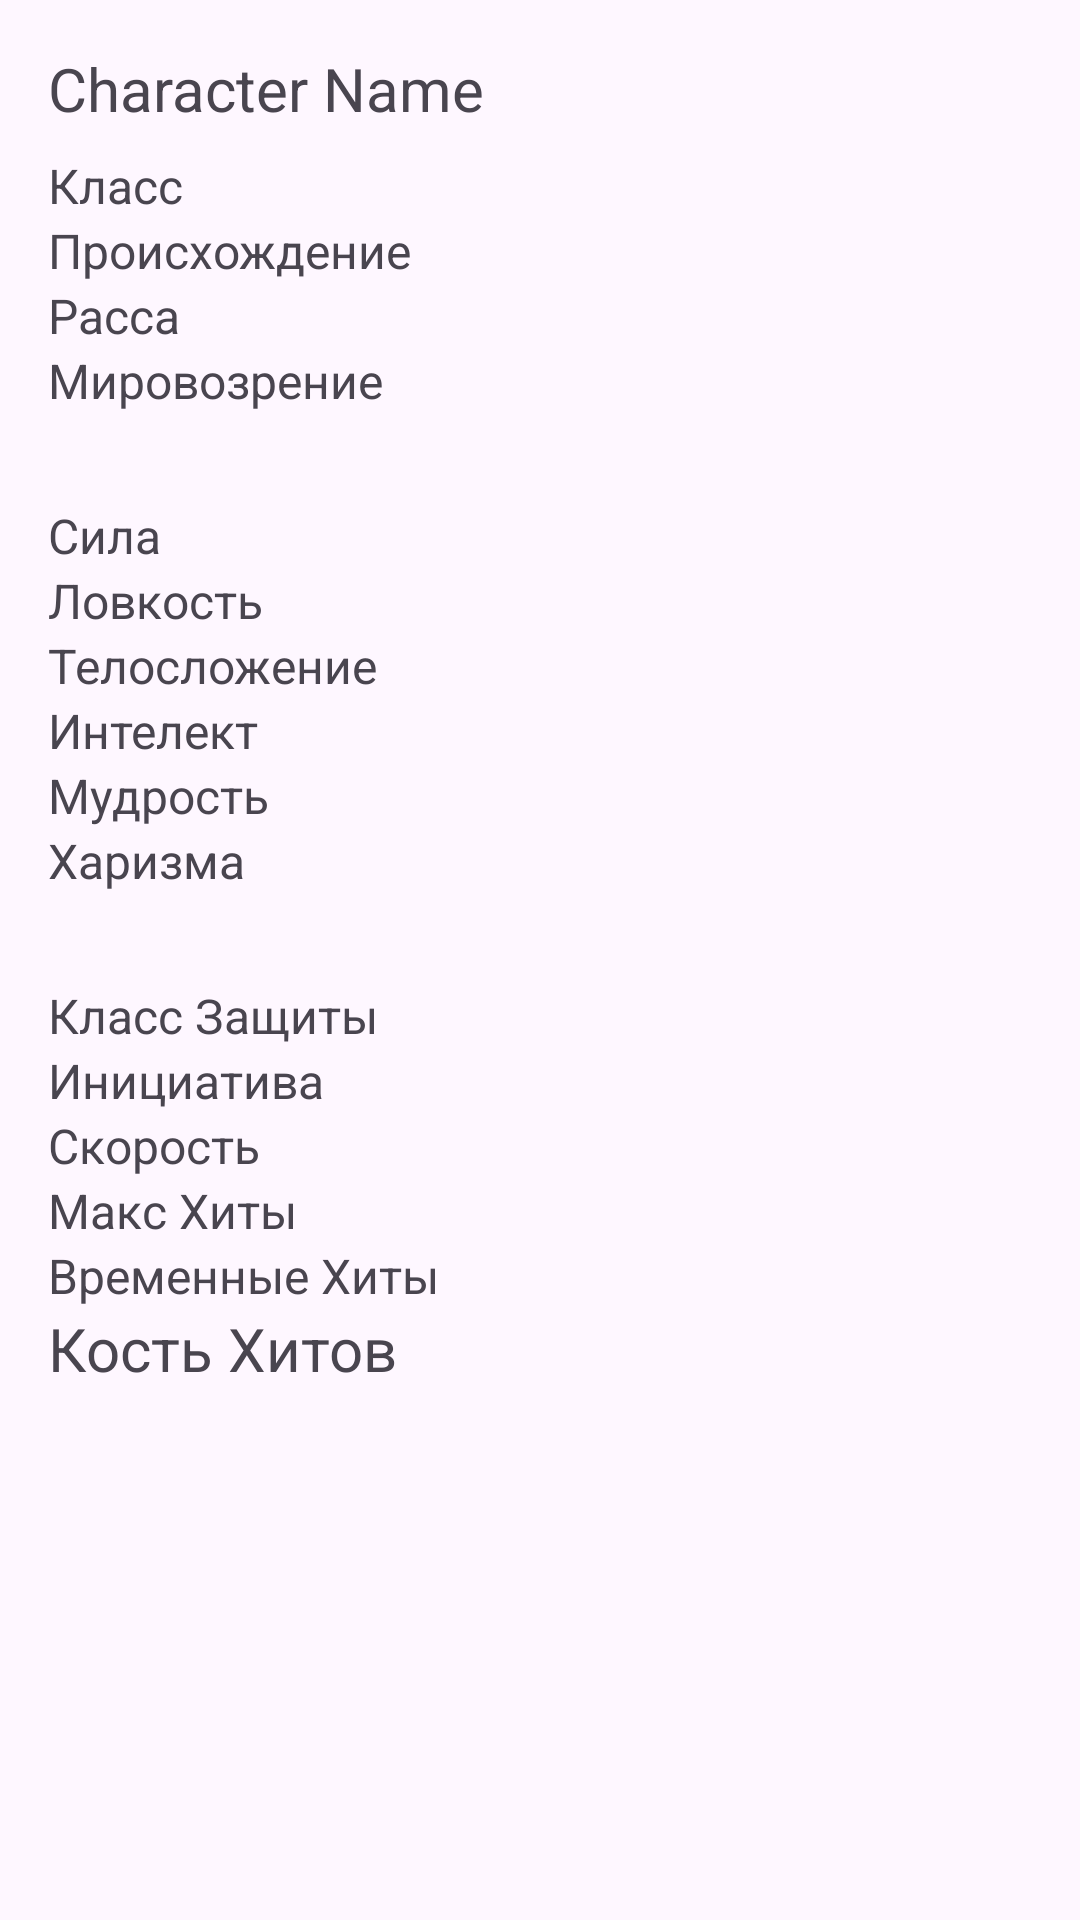

Produce the Android XML layout that renders to this screen, including the resource entries it uses.
<!-- AndroidManifest.xml: application theme Theme.MobileDDAssistant -->
<!-- res/layout/activity_character_detail_fragment.xml -->
<?xml version="1.0" encoding="utf-8"?>
<LinearLayout xmlns:android="http://schemas.android.com/apk/res/android"
    android:layout_width="match_parent"
    android:layout_height="match_parent"
    android:orientation="vertical"
    android:padding="16dp">

    
    <TextView
        android:id="@+id/characterName"
        android:layout_width="wrap_content"
        android:layout_height="wrap_content"
        android:textSize="20sp"
        android:text="Character Name"
        android:layout_marginBottom="8dp"/>

    
    <TextView
        android:id="@+id/CharClass"
        android:layout_width="wrap_content"
        android:layout_height="wrap_content"
        android:text="Класс"
        android:textSize="16sp"/>
    <TextView
        android:id="@+id/CharOrg"
        android:layout_width="wrap_content"
        android:layout_height="wrap_content"
        android:text="Происхождение"
        android:textSize="16sp"/>
    <TextView
        android:id="@+id/CharRace"
        android:layout_width="wrap_content"
        android:layout_height="wrap_content"
        android:text="Расса"
        android:textSize="16sp"/>
    <TextView
        android:id="@+id/CharWW"
        android:layout_width="wrap_content"
        android:layout_height="wrap_content"
        android:text="Мировозрение"
        android:textSize="16sp"/>
    <TextView
        android:id="@+id/CharStr"
        android:layout_width="wrap_content"
        android:layout_height="wrap_content"
        android:layout_marginTop="30dp"
        android:text="Сила"
        android:textSize="16sp"/>
    <TextView
        android:id="@+id/CharDex"
        android:layout_width="wrap_content"
        android:layout_height="wrap_content"
        android:text="Ловкость"
        android:textSize="16sp"/>
    <TextView
        android:id="@+id/CharCons"
        android:layout_width="wrap_content"
        android:layout_height="wrap_content"
        android:text="Телосложение"
        android:textSize="16sp"/>
    <TextView
        android:id="@+id/CharInt"
        android:layout_width="wrap_content"
        android:layout_height="wrap_content"
        android:text="Интелект"
        android:textSize="16sp"/>
    <TextView
        android:id="@+id/CharWis"
        android:layout_width="wrap_content"
        android:layout_height="wrap_content"
        android:text="Мудрость"
        android:textSize="16sp"/>
    <TextView
        android:id="@+id/CharHar"
        android:layout_width="wrap_content"
        android:layout_height="wrap_content"
        android:text="Харизма"
        android:textSize="16sp"/>
    <TextView
        android:id="@+id/CharCD"
        android:layout_width="wrap_content"
        android:layout_height="wrap_content"
        android:text="Класс Защиты"
        android:layout_marginTop="30dp"
        android:textSize="16sp"/>
    <TextView
        android:id="@+id/CharInit"
        android:layout_width="wrap_content"
        android:layout_height="wrap_content"
        android:text="Инициатива"
        android:textSize="16sp"/>
    <TextView
        android:id="@+id/CharSpeed"
        android:layout_width="wrap_content"
        android:layout_height="wrap_content"
        android:text="Скорость"
        android:textSize="16sp"/>
    <TextView
        android:id="@+id/CharHeats"
        android:layout_width="wrap_content"
        android:layout_height="wrap_content"
        android:text="Макс Хиты"
        android:textSize="16sp"/>
    <TextView
        android:id="@+id/CharTimeHeats"
        android:layout_width="wrap_content"
        android:layout_height="wrap_content"
        android:text="Временные Хиты"
        android:textSize="16sp"/>

    

    <TextView
        android:id="@+id/CharHeatDice"
        android:layout_width="wrap_content"
        android:layout_height="wrap_content"
        android:text="Кость Хитов"
        android:textSize="20sp" />

    <Button
        android:id="@+id/btnEdit"
        android:layout_width="wrap_content"
        android:layout_height="wrap_content"
        android:layout_gravity="center"
        android:layout_marginTop="200dp"
        android:text="Редактировать" />
</LinearLayout>
<!-- resources referenced by this layout -->
<resources>
  <style name="Theme.MobileDDAssistant" parent="Base.Theme.MobileDDAssistant" />
  <style name="Base.Theme.MobileDDAssistant" parent="Theme.Material3.DayNight.NoActionBar">
          
          
      </style>
</resources>
